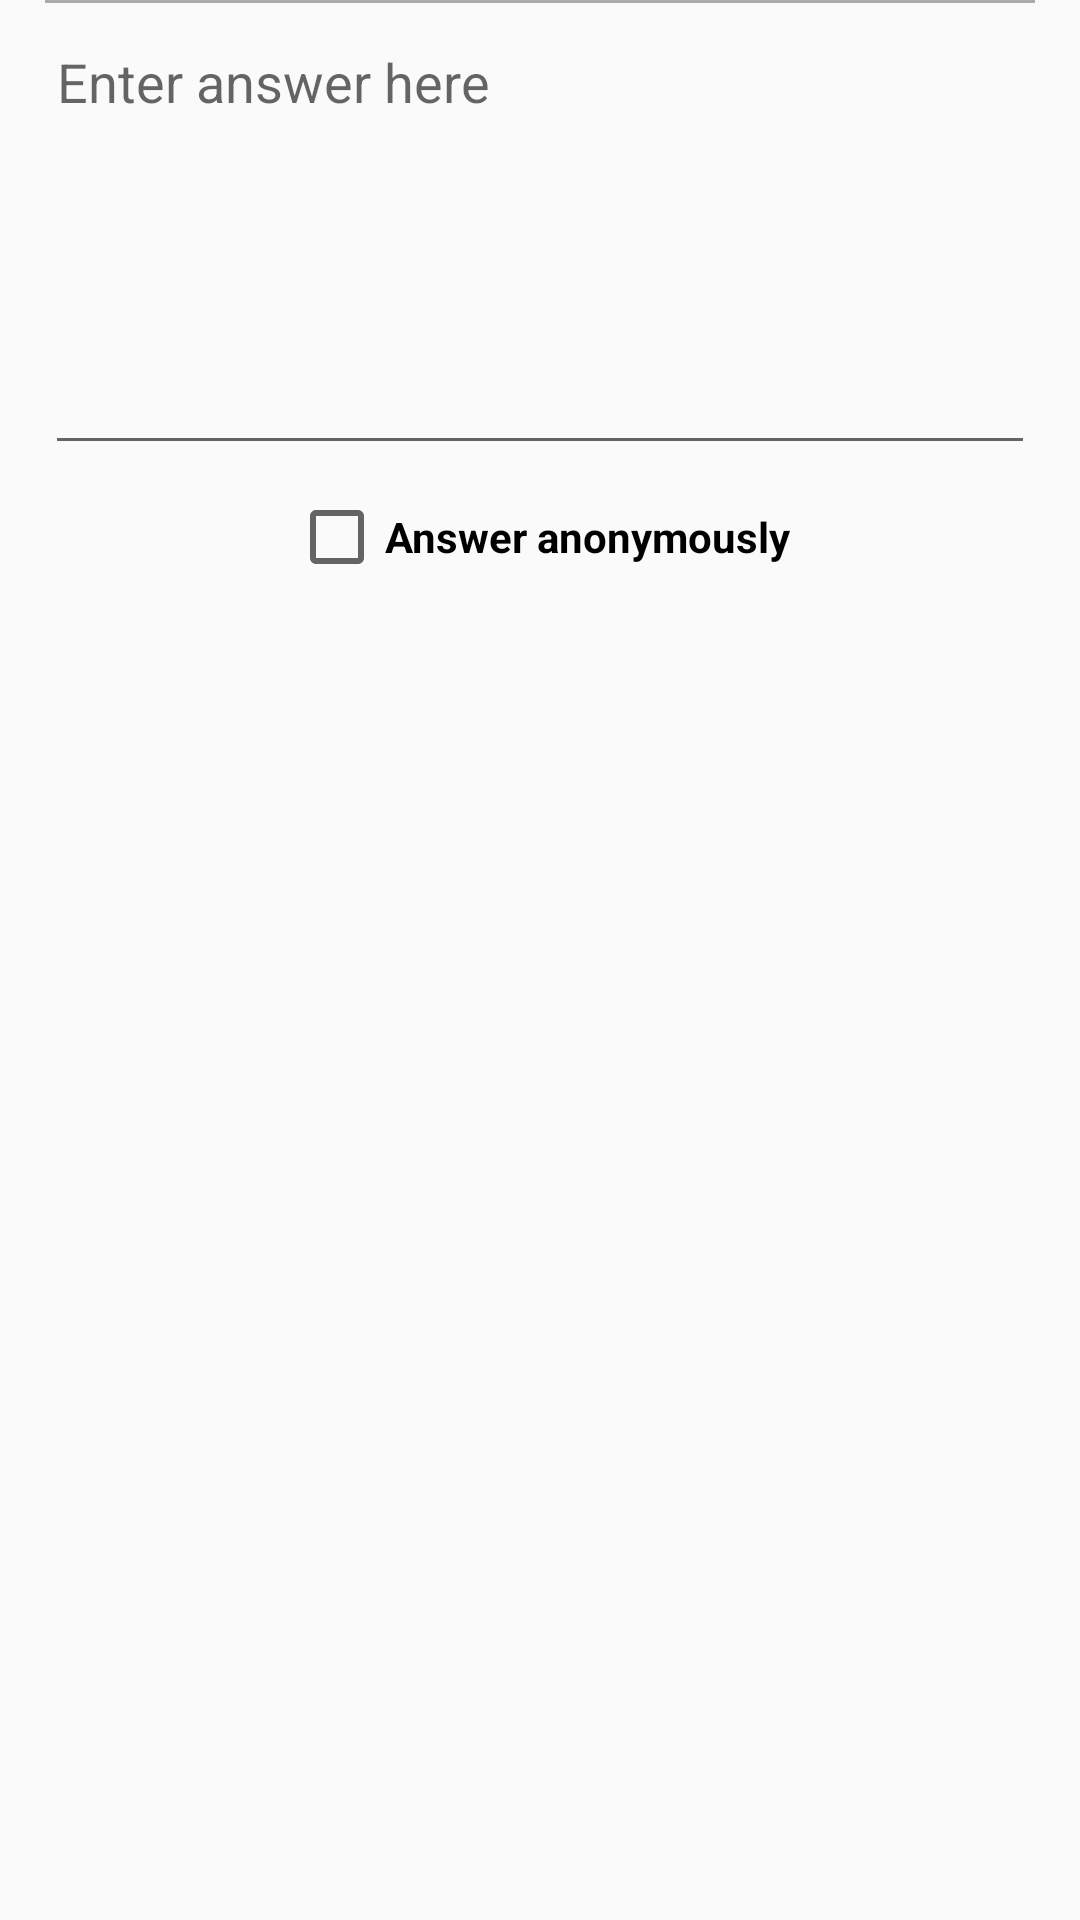

Layout XML and referenced resources for this Android screen:
<!-- AndroidManifest.xml: application theme AppTheme -->
<!-- res/layout/answer_dialog.xml -->
<?xml version="1.0" encoding="utf-8"?>
<LinearLayout xmlns:android="http://schemas.android.com/apk/res/android"
    android:layout_width="match_parent"
    android:layout_height="wrap_content"
    android:orientation="vertical"
    android:paddingLeft="15dp"
    android:paddingRight="15dp">

    <View
        android:layout_width="match_parent"
        android:layout_height="1dp"
        android:background="@android:color/darker_gray"/>

    <EditText
        android:id="@+id/input_answer"
        android:layout_width="match_parent"
        android:layout_height="150dp"
        android:layout_marginBottom="4dp"
        android:layout_marginTop="4dp"
        android:gravity="start"
        android:ems="10"
        android:hint="Enter answer here"
        android:inputType="textCapSentences|textMultiLine"
        android:maxLength="560" />

    <CheckBox
        android:id="@+id/check_aanonym"
        android:layout_width="wrap_content"
        android:layout_height="wrap_content"
        android:layout_gravity="center"
        android:layout_marginBottom="4dp"
        android:layout_marginTop="4dp"
        android:text="Answer anonymously"
        android:textStyle="bold"/>

</LinearLayout>
<!-- resources referenced by this layout -->
<resources>
  <style name="AppTheme" parent="Theme.AppCompat.Light.DarkActionBar">
          
          <item name="colorPrimary">@color/appbar</item>
          <item name="colorPrimaryDark">@color/appbar</item>
          <item name="colorAccent">@color/colorAccent</item>
      </style>
  <color name="appbar">#208f5d</color>
  <color name="colorAccent">#FF4081</color>
</resources>
